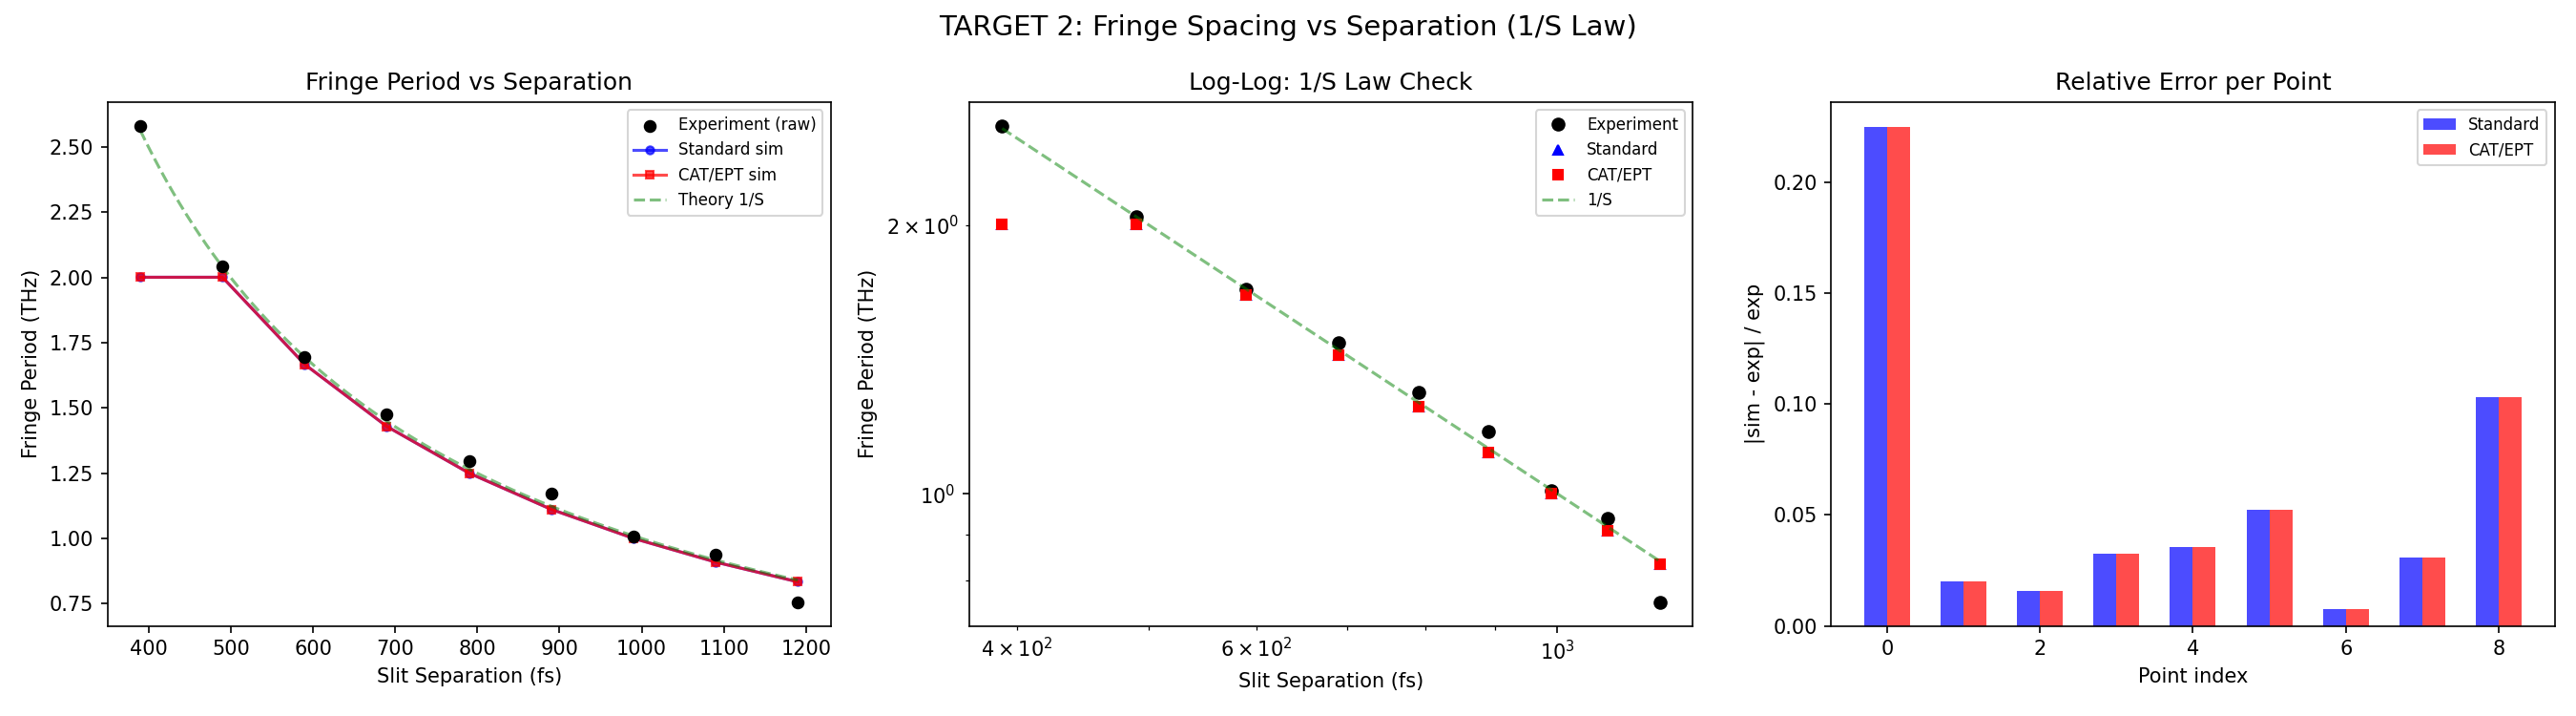

The data file committed next to this chart (first rows):
S_fs, period_exp_THz, period_std_THz, period_cat_THz, period_theory_THz
3.900000000000150067e+02, 2.580832035917290046e+00, 2.001000500250000425e+00, 2.001000500250000425e+00, 2.564102564102465287e+00
4.899999999999240003e+02, 2.042072486331859782e+00, 2.001000500250000425e+00, 2.001000500250000425e+00, 2.040816326530928926e+00
5.900000000000220552e+02, 1.694485680147719942e+00, 1.667500416875000280e+00, 1.667500416875000280e+00, 1.694915254237224556e+00
6.899999999999309921e+02, 1.477243926282630015e+00, 1.429286071607143160e+00, 1.429286071607143160e+00, 1.449275362318985350e+00
7.900000000000300133e+02, 1.296933270574599950e+00, 1.250625312656250099e+00, 1.250625312656250099e+00, 1.265822784810078261e+00
8.899999999999389502e+02, 1.173105470871500078e+00, 1.111666944583333594e+00, 1.111666944583333594e+00, 1.123595505618054435e+00
9.900000000000369482e+02, 1.008001737934030029e+00, 1.000500250125000212e+00, 1.000500250125000212e+00, 1.010101010100972418e+00
1.089999999999939973e+03, 9.384843766972039703e-01, 9.095456819318182839e-01, 9.095456819318182839e-01, 9.174311926606009138e-01
1.190000000000040018e+03, 7.560013034505169705e-01, 8.337502084375001399e-01, 8.337502084375001399e-01, 8.403361344537532140e-01
